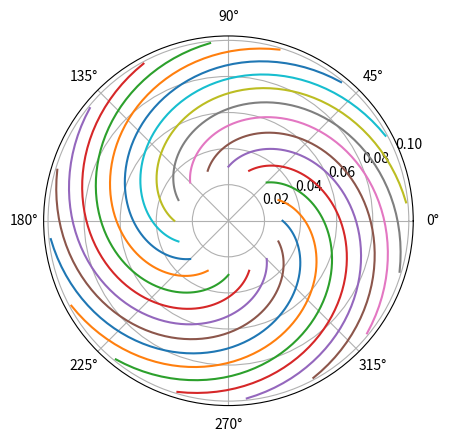

Here is the Python script that generated this plot:
import numpy as np
import matplotlib.pyplot as plt

# design parameters to be altered
beta2 = -1 # trailing edge blade angle in radians
r1 = 0.03 # leading edge radius
inletangle = 5 # angle of incidence of leading edge in degrees
vaneless = 1.1 # ratio of diffuser leading edge to rotor trailing edge radii
arearatio = 3
aspectratio = 10
# numerical parameters
step = 0.001

# design point values
nc = 0.6
h = 0.012
dp0 = 6410
density = 1.2046
mdot = 0.061
r2 = 0.1
dh0 = 1/nc * dp0/density

def bladeplot(N, r1, r2, step, beta1, beta2):
    # plots blade shapes
    r = np.arange(r1, r2, 0.001)
    theta = [[0 for j in range(len(r))] for i in range(N)]
    fig, ax = plt.subplots(subplot_kw={'projection': 'polar'})
    beta = [0 for i in range(len(r))]
    c = np.tan(beta2)*2/r2**2
    for i in range(len(r)):
        beta[i] = -1*np.arctan(c*r[i]**2/2)
    for i in range(0, N):   
        for j in range(0, len(r)):
            theta[i][j] = i * 2 * np.pi/N + np.tan(beta[j])*np.log(r[j]) - np.tan(beta[0])*np.log(r[0])
        ax.plot(theta[i], r)
    ax.grid(True)
    plt.show()

def velocitycalc(N = 0):
    # calculates velocity triangles
    if N != 0:
        sigma = 1 - (np.cos(beta2)**0.5)/N**0.7
    else:
        sigma = 0.85
    Vr2 = mdot/(2 * np.pi * density * r2 * h)
    a = sigma * r2 ** 2
    b = r2 * Vr2 * np.tan(beta2)
    c = -dh0
    omega = (-b + (b**2 - 4*a*c)**0.5)/(2*a)
    Vtheta2 = sigma * omega * r2 + Vr2 * np.tan(beta2)
    alphaRel2 = np.arctan(Vtheta2 - omega * r2)/Vr2
    alpha2 = Vtheta2/Vr2
    Vtheta1 = omega * r1
    Vr1 = mdot/(2 * np.pi * density * r1 * h)
    Vtheta1 = Vtheta2 * r1/r2
    alphaRel1 = np.arctan(-Vtheta1/Vr1)
    if alphaRel1 >= 0:
        beta1 = alphaRel1 - inletangle * np.pi/180
    else:
        beta1 = alphaRel1 + inletangle * np.pi/180
    Vrel1 = (Vr1**2 + Vtheta1**2)**0.5
    Vrel2 = (Vr2**2 + Vtheta2**2)**0.5
    return(Vr2, omega, Vtheta1, Vtheta2, Vr1, alphaRel1, beta1, Vrel1, Vrel2)

def bladenumber():
    # calculates minimum number of blades
    rmid = (r2 + r1) * 0.5
    betamid = np.arctan(0.5*(np.tan(beta1) + np.tan(beta2)))
    drVthetadr = (r2 * Vtheta2 - r1 * Vtheta1)/(r2 - r1)
    Vr = mdot/(2 * np.pi * density * rmid * h)
    Wavg = Vr/np.cos(betamid)
    Nb = mdot * drVthetadr / (2 * density * Wavg ** 2 * rmid * h)
    return(Nb)

Vr2, omega, Vtheta1, Vtheta2, Vr1, alphaRel1, beta1, Vrel1, Vrel2 = velocitycalc()
N = bladenumber()
N = round(N * 1.25)
Vr2, omega, Vtheta1, Vtheta2, Vr1, alphaRel1, beta1, Vrel1, Vrel2 = velocitycalc(N) # recalculates values using a refined blade number

bladeplot(N, r1, r2, step, beta1, beta2)

r3 = r2 * vaneless
Vr3 = Vr2 * r2/r3
Vtheta3 = Vtheta2 * r2/r3
beta1 = -1 * np.arctan(Vtheta3/Vr3)
